Run: headless pygame with SDL's dummy video driver; simulated clock (each Clock.tick advances the game by its frame time, no real sleeping); random seed 0; keys injected as events and as key.get_pressed() state; mouse plan: one left click at the window centre at the start of phase 2, then a move to the lower-right quarter at the start of phase 3.
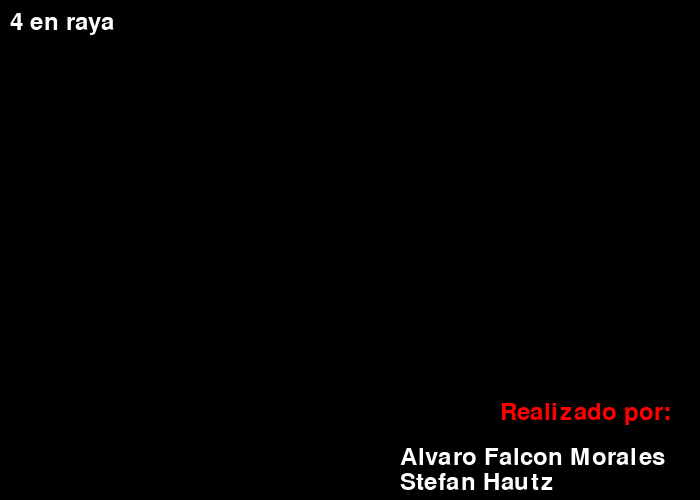
Frame 1 of 4 · flips 1–60 · no input
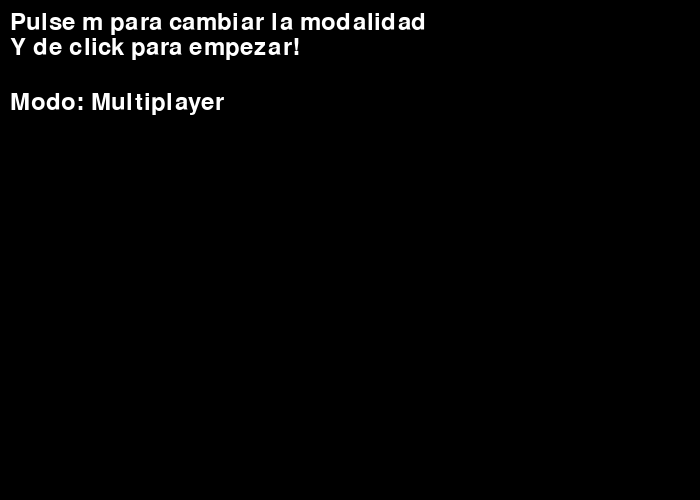
Frame 2 of 4 · flips 61–180 · clicked the window centre · tapped SPACE, RETURN · held RIGHT (→), D
Frame 3 of 4 · flips 181–300 · moved the mouse to the lower-right quarter · held DOWN (↓), S · screen unchanged from frame 2, image omitted
Frame 4 of 4 · flips 301–420 · held LEFT (←), A, UP (↑), W · screen unchanged from frame 3, image omitted

The pygame program that drew these frames:

import pygame

NEGRO = (0, 0, 0)
BLANCO = (255, 255, 255)
VERDE = (0, 255, 0)
ROJO = (255, 0, 0)
LARGO = 20
ALTO = 20
MARGEN = 5

grid = []
for fila in range(10):
    grid.append([])
    for columna in range(10):
        grid[fila].append(0)

grid[1][5] = 1

pygame.init()

pantalla = pygame.display.set_mode([700, 500])

pygame.display.set_caption("Connect 4")

done = False

reloj = pygame.time.Clock()

mode = 1
difficult = 1
fuente = pygame.font.Font(None, 36)

show_intro = True
intro_page = 1

while not done and show_intro:
    for evento in pygame.event.get():
        if evento.type == pygame.QUIT:
            done = True
        if evento.type == pygame.MOUSEBUTTONDOWN:
            intro_page += 1
            if intro_page == 3:
                show_intro = False
        if evento.type == pygame.KEYDOWN:
            if evento.key == pygame.K_m:
                mode += 1
                if mode == 5:
                    mode = 1

    pantalla.fill(NEGRO)

    if intro_page == 1:
        texto = fuente.render("4 en raya", True, BLANCO)
        pantalla.blit(texto, [10, 10])

        texto = fuente.render("Realizado por:", True, ROJO)
        pantalla.blit(texto, [500, 400])

        texto = fuente.render("Alvaro Falcon Morales", True, BLANCO)
        pantalla.blit(texto, [400, 445])
        texto = fuente.render("Stefan Hautz", True, BLANCO)
        pantalla.blit(texto, [400, 470])

    if intro_page == 2:
        texto = fuente.render("Pulse m para cambiar la modalidad", True, BLANCO)
        pantalla.blit(texto, [10, 10])
        texto = fuente.render("Y de click para empezar!", True, BLANCO)
        pantalla.blit(texto, [10, 35])
        if mode == 1:
            texto = fuente.render("Modo: Multiplayer", True, BLANCO)
            pantalla.blit(texto, [10, 90])
        if mode == 2:
            texto = fuente.render("Modo: vs CPU", True, BLANCO)
            pantalla.blit(texto, [10, 90])
            texto = fuente.render("Dificultad: Facil", True, BLANCO)
            difficult = 1
            pantalla.blit(texto, [10, 120])
        if mode == 3:
            texto = fuente.render("Modo: vs CPU", True, BLANCO)
            pantalla.blit(texto, [10, 90])
            texto = fuente.render("Dificultad: Medio", True, BLANCO)
            difficult = 5
            pantalla.blit(texto, [10, 120])
        if mode == 4:
            texto = fuente.render("Modo: vs CPU", True, BLANCO)
            pantalla.blit(texto, [10, 90])
            texto = fuente.render("Dificultad: Dificil", True, BLANCO)
            difficult = 10
            pantalla.blit(texto, [10, 120])

    reloj.tick(20)

    pygame.display.flip()

while not done:

    pygame.display.flip()

pygame.quit()
